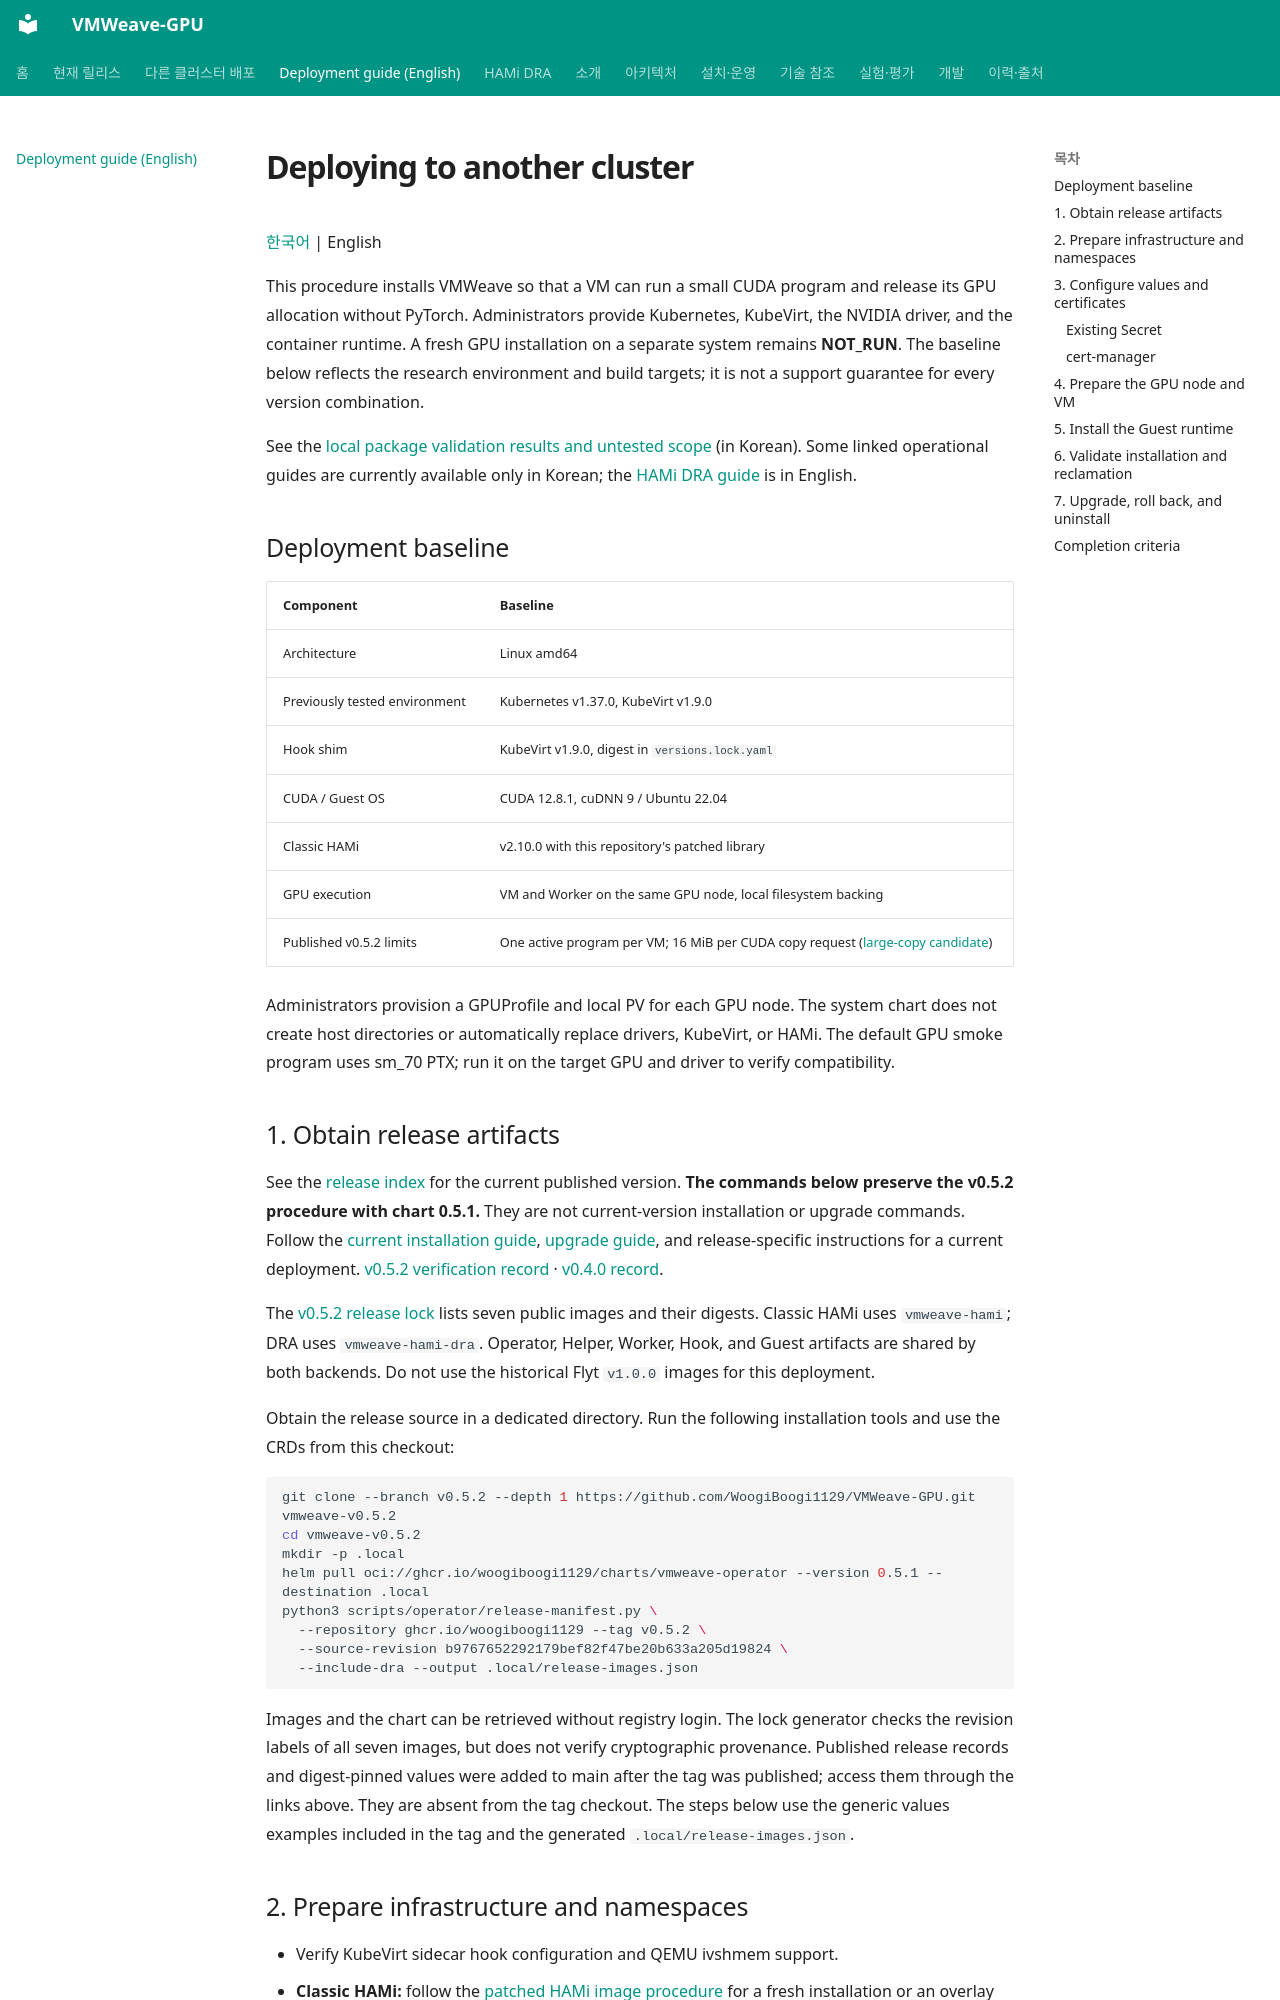

repository: WoogiBoogi1129/VMWeave-GPU · page: getting-started/portable-deployment.en/index.html · generator: mkdocs

# Deploying to another cluster

[한국어](portable-deployment.md) | English

This procedure installs VMWeave so that a VM can run a small CUDA program and release
its GPU allocation without PyTorch. Administrators provide Kubernetes, KubeVirt,
the NVIDIA driver, and the container runtime. A fresh GPU installation on a separate
system remains **NOT_RUN**. The baseline below reflects the research environment and
build targets; it is not a support guarantee for every version combination.

See the [local package validation results and untested scope](../development/portable-deployment-validation.md)
(in Korean). Some linked operational guides are currently available only in Korean;
the [HAMi DRA guide](hami-dra.md) is in English.

## Deployment baseline

| Component | Baseline |
|---|---|
| Architecture | Linux amd64 |
| Previously tested environment | Kubernetes v1.37.0, KubeVirt v1.9.0 |
| Hook shim | KubeVirt v1.9.0, digest in `versions.lock.yaml` |
| CUDA / Guest OS | CUDA 12.8.1, cuDNN 9 / Ubuntu 22.04 |
| Classic HAMi | v2.10.0 with this repository's patched library |
| GPU execution | VM and Worker on the same GPU node, local filesystem backing |
| Published v0.5.2 limits | One active program per VM; 16 MiB per CUDA copy request ([large-copy candidate](../runtime/large-copies.md)) |

Administrators provision a GPUProfile and local PV for each GPU node. The system
chart does not create host directories or automatically replace drivers, KubeVirt,
or HAMi. The default GPU smoke program uses sm_70 PTX; run it on the target GPU and
driver to verify compatibility.

## 1. Obtain release artifacts

See the [release index](../releases/index.md) for the current published version.
**The commands below preserve the v0.5.2 procedure with chart 0.5.1.** They are not
current-version installation or upgrade commands. Follow the [current installation guide](install.md),
[upgrade guide](../guides/upgrade-uninstall.md), and release-specific instructions for a current deployment.
[v0.5.2 verification record](release-v0.5.2.md) · [v0.4.0 record](release-v0.4.0.md).

The [v0.5.2 release lock](../../deploy/releases/v0.5.2.json) lists seven public images
and their digests. Classic HAMi uses `vmweave-hami`; DRA uses `vmweave-hami-dra`.
Operator, Helper, Worker, Hook, and Guest artifacts are shared by both backends.
Do not use the historical Flyt `v1.0.0` images for this deployment.

Obtain the release source in a dedicated directory. Run the following installation
tools and use the CRDs from this checkout:

```sh
git clone --branch v0.5.2 --depth 1 https://github.com/WoogiBoogi1129/VMWeave-GPU.git vmweave-v0.5.2
cd vmweave-v0.5.2
mkdir -p .local
helm pull oci://ghcr.io/woogiboogi1129/charts/vmweave-operator --version 0.5.1 --destination .local
python3 scripts/operator/release-manifest.py \
  --repository ghcr.io/woogiboogi1129 --tag v0.5.2 \
  --source-revision b9767652292179bef82f47be20b633a205d19824 \
  --include-dra --output .local/release-images.json
```

Images and the chart can be retrieved without registry login. The lock generator
checks the revision labels of all seven images, but does not verify cryptographic
provenance. Published release records and digest-pinned values were added to main
after the tag was published; access them through the links above. They are absent
from the tag checkout. The steps below use the generic values examples included in
the tag and the generated `.local/release-images.json`.
